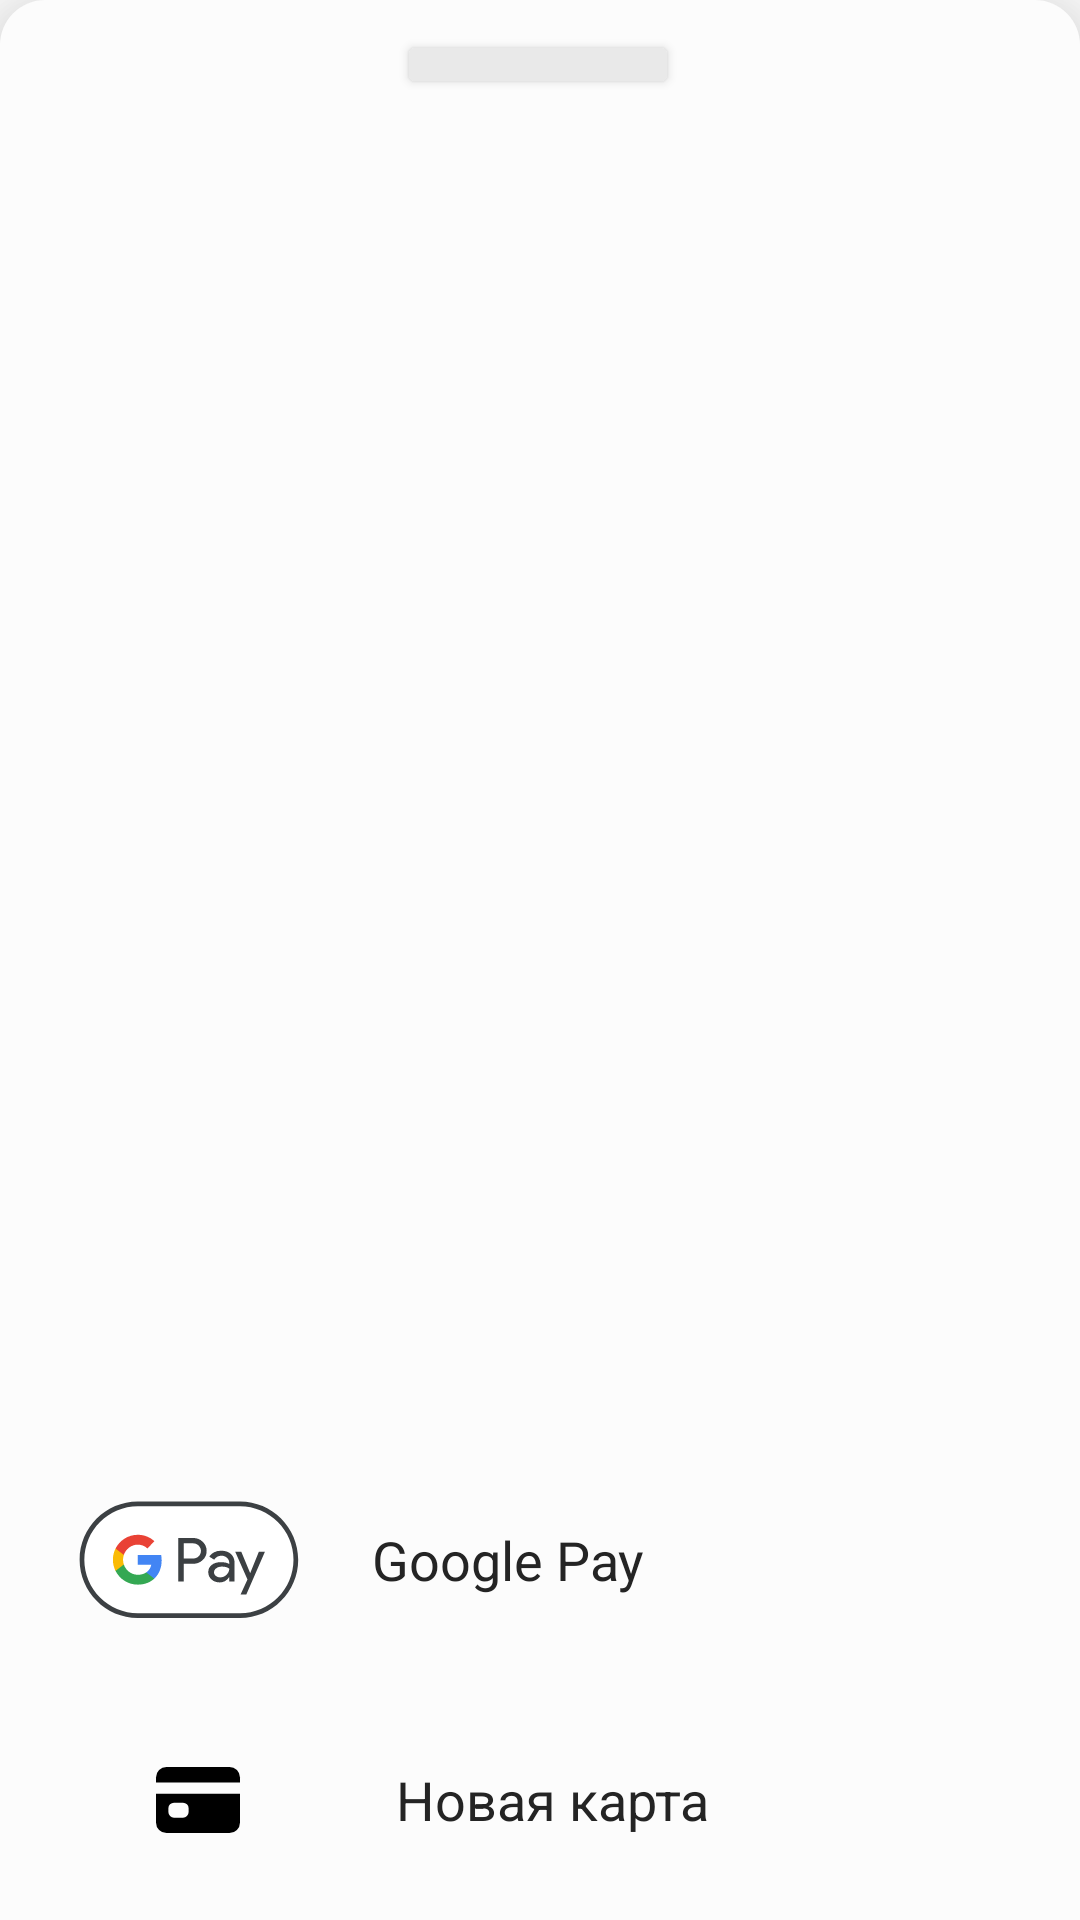

The Android layout XML behind this screen, and the referenced resources:
<!-- AndroidManifest.xml: application theme Theme.ParkingApp -->
<!-- res/layout/fragment_select_pay_type.xml -->
<?xml version="1.0" encoding="utf-8"?>
<androidx.constraintlayout.widget.ConstraintLayout xmlns:android="http://schemas.android.com/apk/res/android"
    xmlns:app="http://schemas.android.com/apk/res-auto"
    xmlns:tools="http://schemas.android.com/tools"
    android:layout_width="match_parent"
    android:layout_height="wrap_content"
    android:layout_gravity="bottom"
    tools:context=".SelectPayTypeFragment"
    android:layout_marginTop="20dp"
    android:elevation="20dp"
    android:background="@drawable/fragment_rounded">

    <TextView
        android:id="@+id/txt_google_pay"
        android:layout_width="match_parent"
        android:layout_height="80dp"
        android:layout_marginTop="50dp"
        android:backgroundTint="@color/fragment_background_grey"
        android:clickable="true"
        android:drawableLeft="@drawable/ic_gpay"
        android:drawablePadding="8dp"
        android:gravity="center_vertical"
        android:paddingLeft="10dp"
        android:paddingRight="40dp"

        android:text="@string/google_pay"
        android:textColor="@color/black"
        android:textSize="18sp"
        app:layout_constraintBottom_toTopOf="@+id/txt_new_card"
        app:layout_constraintTop_toTopOf="parent"
        app:layout_constraintVertical_bias="1.0" />




















    <TextView
        android:id="@+id/txt_new_card"
        android:layout_width="match_parent"
        android:layout_height="80dp"
        android:paddingLeft="50dp"
        android:paddingRight="40dp"
        android:drawableLeft="@drawable/ic_card"
        android:backgroundTint="@color/fragment_background_grey"
        android:gravity="center_vertical"
        android:drawablePadding="50dp"
        android:text="@string/new_card"
        android:textColor="@color/black"
        android:textSize="18sp"
        android:clickable="true"
        app:layout_constraintBottom_toBottomOf="parent"/>

    <Button
        android:id="@+id/btn_scroll_down2"
        android:layout_width="94dp"
        android:layout_height="23dp"
        android:layout_marginTop="10dp"
        android:text="Button"
        app:layout_constraintEnd_toEndOf="parent"
        android:backgroundTint="@color/rounded_box_grey"
        app:layout_constraintHorizontal_bias="0.498"
        app:layout_constraintStart_toStartOf="parent"
        app:layout_constraintTop_toTopOf="parent" />

</androidx.constraintlayout.widget.ConstraintLayout>
<!-- resources referenced by this layout -->
<resources>
  <color name="black">#FF242424</color>
  <color name="fragment_background_grey">#FFFCFCFC</color>
  <color name="rounded_box_grey">#FFE9E9E9</color>
  <!-- drawable fragment_rounded (drawable) -->
  <?xml version="1.0" encoding="utf-8"?>
  <shape xmlns:android="http://schemas.android.com/apk/res/android"
      android:shape="rectangle">
      <corners
          android:topLeftRadius="15dp"
          android:topRightRadius="15dp"/>
      <solid android:color="@color/fragment_background_grey"/>
  
  </shape>
  <!-- drawable ic_card (drawable) -->
  <vector android:height="32dp" android:viewportHeight="512"
      android:viewportWidth="512" android:width="32dp" xmlns:android="http://schemas.android.com/apk/res/android">
      <path android:fillColor="#FF000000" android:pathData="M32,376a56,56 0,0 0,56 56L424,432a56,56 0,0 0,56 -56L480,222L32,222ZM98,300a30,30 0,0 1,30 -30h48a30,30 0,0 1,30 30v20a30,30 0,0 1,-30 30L128,350a30,30 0,0 1,-30 -30Z"/>
      <path android:fillColor="#FF000000" android:pathData="M424,80H88a56,56 0,0 0,-56 56v26H480V136A56,56 0,0 0,424 80Z"/>
  </vector>
  <!-- drawable ic_gpay: vector/xml drawable (drawable, 3146 chars, omitted) -->
  <!-- drawable ic_mc_card (drawable) -->
  <vector android:height="28dp" android:viewportHeight="86.9"
      android:viewportWidth="131.39" android:width="42.3351dp" xmlns:android="http://schemas.android.com/apk/res/android">
      <path android:fillAlpha="0" android:fillColor="#fff"
          android:pathData="M0,0h131.39v86.9h-131.39z" android:strokeAlpha="0"/>
      <path android:fillColor="#ff5f00" android:pathData="M48.37,15.14h34.66v56.61h-34.66z"/>
      <path android:fillColor="#eb001b" android:pathData="M51.94,43.45a35.94,35.94 0,0 1,13.75 -28.3,36 36,0 1,0 0,56.61A35.94,35.94 0,0 1,51.94 43.45Z"/>
      <path android:fillColor="#f79e1b" android:pathData="M120.5,65.76L120.5,64.6L121,64.6v-0.24h-1.19v0.24h0.47v1.16ZM122.81,65.76v-1.4h-0.36l-0.42,1 -0.42,-1h-0.36v1.4h0.26L121.51,64.7l0.39,0.91h0.27l0.39,-0.91v1.06Z"/>
      <path android:fillColor="#f79e1b" android:pathData="M123.94,43.45a36,36 0,0 1,-58.25 28.3,36 36,0 0,0 0,-56.61 36,36 0,0 1,58.25 28.3Z"/>
  </vector>
  <string name="google_pay">Google Pay</string>
  <string name="mastercard_6318">MasterCard ••6318</string>
  <string name="new_card">Новая карта</string>
  <style name="Theme.ParkingApp" parent="Theme.MaterialComponents.DayNight.NoActionBar">
          
          <item name="colorPrimary">@color/megapurple</item>
          <item name="colorPrimaryVariant">@color/purple_700</item>
          <item name="colorOnPrimary">@color/white</item>
          
          <item name="colorSecondary">@color/teal_200</item>
          <item name="colorSecondaryVariant">@color/teal_700</item>
          <item name="colorOnSecondary">@color/black</item>
  
          
          <item name="android:statusBarColor" tools:targetApi="l">?attr/colorPrimaryVariant</item>
          
      </style>
  <color name="megapurple">#FF965FC3</color>
  <color name="purple_700">#FF3700B3</color>
  <color name="white">#FFFFFFFF</color>
  <color name="teal_200">#FF03DAC5</color>
  <color name="teal_700">#FF018786</color>
</resources>
